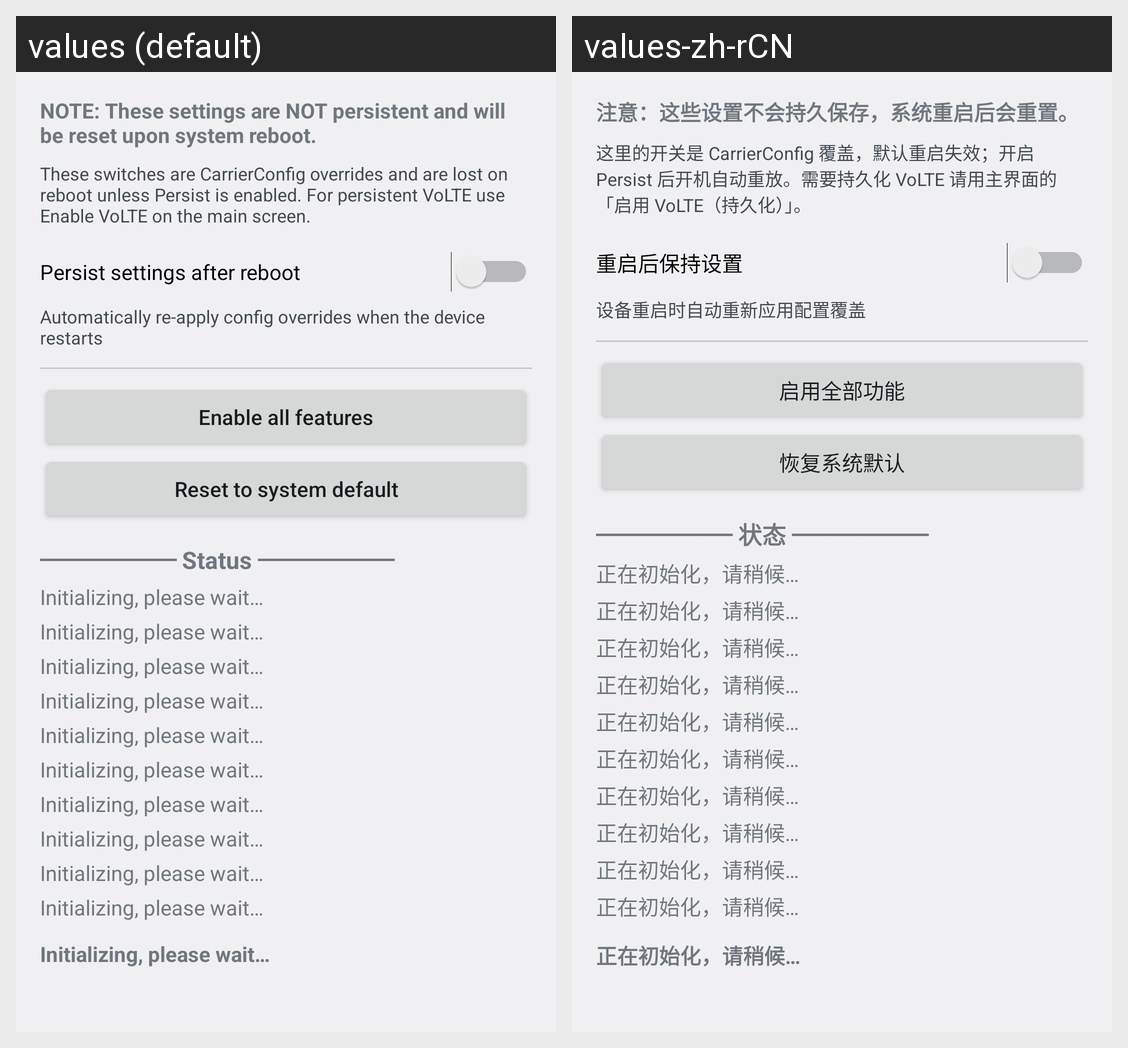

The same Android screen rendered under two of its app's locales, left to right. List the strings drawn on it with the default value and each locale's translation.
Android screen res/layout/activity_config_overrides.xml rendered under 2 locales, left to right: values (default), values-zh-rCN. Device: Nexus 5 (rendered at 1080×1920; each locale shown at half size, 540×960, under a caption strip naming it); theme android:Theme.DeviceDefault.Settings.
Strings drawn on this screen, with the default value and each locale's value (text and hints the layout hard-codes, and strings that could not be matched under every locale, appear in the picture but are not listed):

override_notes
  values: NOTE: These settings are NOT persistent and will be reset upon system reboot.
  values-zh-rCN: 注意：这些设置不会持久保存，系统重启后会重置。

overrides_hint
  values: These switches are CarrierConfig overrides and are lost on reboot unless Persist is enabled. For persistent VoLTE use Enable VoLTE on the main screen.
  values-zh-rCN: 这里的开关是 CarrierConfig 覆盖，默认重启失效；开启 Persist 后开机自动重放。需要持久化 VoLTE 请用主界面的「启用 VoLTE（持久化）」。

persist_after_reboot
  values: Persist settings after reboot
  values-zh-rCN: 重启后保持设置

persist_after_reboot_summary
  values: Automatically re-apply config overrides when the device restarts
  values-zh-rCN: 设备重启时自动重新应用配置覆盖

enable_all_features
  values: Enable all features
  values-zh-rCN: 启用全部功能

reset_config
  values: Reset to system default
  values-zh-rCN: 恢复系统默认

status_title
  values: ──────── Status ────────
  values-zh-rCN: ──────── 状态 ────────

initializing
  values: Initializing, please wait…
  values-zh-rCN: 正在初始化，请稍候…
